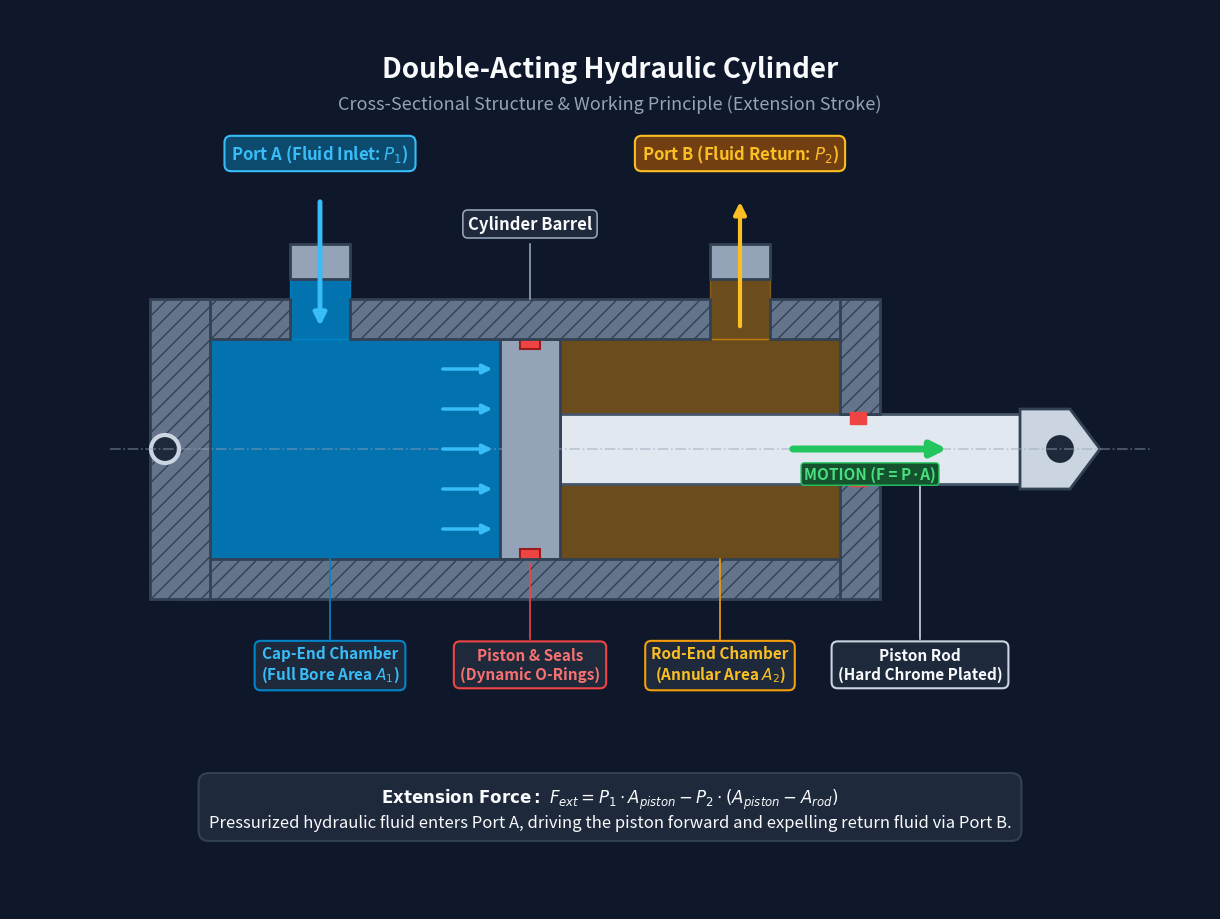

Reproduce this figure in Python.
import sys
import numpy as np
import matplotlib.pyplot as plt
from matplotlib.patches import Rectangle, Polygon, Circle

def draw_hydraulic_piston(output_path):
    fig, ax = plt.subplots(figsize=(12, 9), dpi=100)
    ax.set_xlim(0, 1200)
    ax.set_ylim(0, 900)
    ax.set_aspect('equal')
    ax.axis('off')

    # Dark technical background
    fig.patch.set_facecolor('#0f172a')
    ax.set_facecolor('#0f172a')

    # Header
    ax.text(600, 840, 'Double-Acting Hydraulic Cylinder', color='#f8fafc',
            fontsize=20, fontweight='bold', ha='center', va='center')
    ax.text(600, 805, 'Cross-Sectional Structure & Working Principle (Extension Stroke)',
            color='#94a3b8', fontsize=13, ha='center', va='center')

    # Cylinder Base Parameters
    # Internal Bore: y from 350 to 570 (height 220)
    # Barrel: x from 170 to 890 (length 720)
    # Piston Head: x from 490 to 550 (width 60)
    # Piston Rod: x from 550 to 1010, y from 425 to 495 (height 70)

    # 1. FLUID VOLUMES
    # Cap-End Chamber (High Pressure Blue)
    ax.add_patch(Rectangle((200, 350), 290, 220, color='#0284c7', alpha=0.85))
    # Rod-End Chamber (Low Pressure Amber)
    ax.add_patch(Rectangle((550, 350), 280, 220, color='#f59e0b', alpha=0.4))

    # Ports Fluid Volume
    ax.add_patch(Rectangle((280, 570), 60, 60, color='#0284c7', alpha=0.85))
    ax.add_patch(Rectangle((700, 570), 60, 60, color='#f59e0b', alpha=0.4))

    # 2. PISTON & ROD
    # Steel Rod
    ax.add_patch(Rectangle((550, 425), 460, 70, facecolor='#e2e8f0', edgecolor='#475569', lw=2))
    # Rod Clevis End
    clevis = Polygon([(1010, 420), (1060, 420), (1090, 460), (1060, 500), (1010, 500)],
                     facecolor='#cbd5e1', edgecolor='#334155', lw=2)
    ax.add_patch(clevis)
    ax.add_patch(Circle((1050, 460), 16, facecolor='#1e293b', edgecolor='#cbd5e1', lw=3))

    # Piston Head
    ax.add_patch(Rectangle((490, 350), 60, 220, facecolor='#94a3b8', edgecolor='#334155', lw=2))
    # Dynamic Seals
    ax.add_patch(Rectangle((510, 560), 20, 15, facecolor='#ef4444', edgecolor='#991b1b', lw=1.5))
    ax.add_patch(Rectangle((510, 345), 20, 15, facecolor='#ef4444', edgecolor='#991b1b', lw=1.5))

    # 3. BARREL & CASING (Hatched Metal Walls)
    # Top wall
    ax.add_patch(Rectangle((170, 570), 110, 40, facecolor='#64748b', edgecolor='#334155', hatch='//', lw=2))
    ax.add_patch(Rectangle((340, 570), 360, 40, facecolor='#64748b', edgecolor='#334155', hatch='//', lw=2))
    ax.add_patch(Rectangle((760, 570), 100, 40, facecolor='#64748b', edgecolor='#334155', hatch='//', lw=2))
    # Bottom wall
    ax.add_patch(Rectangle((170, 310), 690, 40, facecolor='#64748b', edgecolor='#334155', hatch='//', lw=2))

    # Left Cap End (Blind End)
    ax.add_patch(Rectangle((140, 310), 60, 300, facecolor='#64748b', edgecolor='#334155', hatch='//', lw=2))
    ax.add_patch(Circle((155, 460), 14, facecolor='#1e293b', edgecolor='#cbd5e1', lw=3))

    # Right Gland End
    ax.add_patch(Rectangle((830, 495), 40, 115, facecolor='#64748b', edgecolor='#334155', hatch='//', lw=2))
    ax.add_patch(Rectangle((830, 310), 40, 115, facecolor='#64748b', edgecolor='#334155', hatch='//', lw=2))
    # Rod seals
    ax.add_patch(Rectangle((840, 485), 16, 12, color='#ef4444'))
    ax.add_patch(Rectangle((840, 423), 16, 12, color='#ef4444'))

    # Port Pipes
    ax.add_patch(Rectangle((280, 630), 60, 35, facecolor='#94a3b8', edgecolor='#334155', lw=2))
    ax.add_patch(Rectangle((700, 630), 60, 35, facecolor='#94a3b8', edgecolor='#334155', lw=2))

    # Centerline
    ax.plot([100, 1140], [460, 460], color='#94a3b8', ls='-.', lw=1.2, alpha=0.5)

    # 4. FLOW ARROWS & MOTION
    # Inflow arrows
    ax.annotate('', xy=(310, 580), xytext=(310, 710),
                arrowprops=dict(arrowstyle='-|>', color='#38bdf8', lw=3.5, mutation_scale=18))
    for fy in [380, 420, 460, 500, 540]:
        ax.annotate('', xy=(485, fy), xytext=(430, fy),
                    arrowprops=dict(arrowstyle='-|>', color='#38bdf8', lw=2.5, mutation_scale=14))

    # Outflow arrows
    ax.annotate('', xy=(730, 710), xytext=(730, 580),
                arrowprops=dict(arrowstyle='-|>', color='#fbbf24', lw=3.0, mutation_scale=18))

    # Motion Arrow
    ax.annotate('', xy=(940, 460), xytext=(780, 460),
                arrowprops=dict(arrowstyle='-|>', color='#22c55e', lw=5.0, mutation_scale=22))
    ax.text(860, 430, 'MOTION (F = P·A)', color='#4ade80', fontsize=11, fontweight='bold', ha='center',
            bbox=dict(boxstyle='round,pad=0.2', facecolor='#14532d', edgecolor='#22c55e', lw=1))

    # 5. LABELS & CALLOUT BOXES
    # Port A
    ax.text(310, 750, 'Port A (Fluid Inlet: $P_1$)', color='#38bdf8', fontsize=12, fontweight='bold', ha='center',
            bbox=dict(boxstyle='round,pad=0.4', facecolor='#0c4a6e', edgecolor='#38bdf8', lw=1.5))
    # Port B
    ax.text(730, 750, 'Port B (Fluid Return: $P_2$)', color='#fbbf24', fontsize=12, fontweight='bold', ha='center',
            bbox=dict(boxstyle='round,pad=0.4', facecolor='#713f12', edgecolor='#fbbf24', lw=1.5))

    # Cylinder Barrel
    ax.text(520, 680, 'Cylinder Barrel', color='#f8fafc', fontsize=12, fontweight='bold', ha='center',
            bbox=dict(boxstyle='round,pad=0.3', facecolor='#1e293b', edgecolor='#94a3b8', lw=1.2))
    ax.plot([520, 520], [665, 610], color='#94a3b8', lw=1.2)

    # Cap-End Chamber
    ax.text(320, 230, 'Cap-End Chamber\n(Full Bore Area $A_1$)', color='#38bdf8', fontsize=11, fontweight='bold', ha='center',
            bbox=dict(boxstyle='round,pad=0.4', facecolor='#1e293b', edgecolor='#0284c7', lw=1.5))
    ax.plot([320, 320], [270, 350], color='#0284c7', lw=1.2)

    # Piston & Seals
    ax.text(520, 230, 'Piston & Seals\n(Dynamic O-Rings)', color='#f87171', fontsize=11, fontweight='bold', ha='center',
            bbox=dict(boxstyle='round,pad=0.4', facecolor='#1e293b', edgecolor='#ef4444', lw=1.5))
    ax.plot([520, 520], [270, 345], color='#ef4444', lw=1.2)

    # Rod-End Chamber
    ax.text(710, 230, 'Rod-End Chamber\n(Annular Area $A_2$)', color='#fbbf24', fontsize=11, fontweight='bold', ha='center',
            bbox=dict(boxstyle='round,pad=0.4', facecolor='#1e293b', edgecolor='#f59e0b', lw=1.5))
    ax.plot([710, 710], [270, 350], color='#f59e0b', lw=1.2)

    # Piston Rod
    ax.text(910, 230, 'Piston Rod\n(Hard Chrome Plated)', color='#f8fafc', fontsize=11, fontweight='bold', ha='center',
            bbox=dict(boxstyle='round,pad=0.4', facecolor='#1e293b', edgecolor='#cbd5e1', lw=1.5))
    ax.plot([910, 910], [270, 425], color='#cbd5e1', lw=1.2)

    # Summary Card
    formula_text = r"$\mathbf{Extension\ Force:}\ F_{ext} = P_1 \cdot A_{piston} - P_2 \cdot (A_{piston} - A_{rod})$"
    desc_text = "Pressurized hydraulic fluid enters Port A, driving the piston forward and expelling return fluid via Port B."
    ax.text(600, 100, formula_text + "\n" + desc_text, color='#f8fafc', fontsize=12, ha='center', va='center',
            bbox=dict(boxstyle='round,pad=0.6', facecolor='#1e293b', edgecolor='#334155', lw=1.5))

    plt.subplots_adjust(left=0, right=1, top=1, bottom=0)
    plt.savefig(output_path, dpi=100)
    plt.close(fig)

if __name__ == '__main__':
    if len(sys.argv) > 1:
        draw_hydraulic_piston(sys.argv[1])
    else:
        draw_hydraulic_piston('hydraulic-piston.png')
